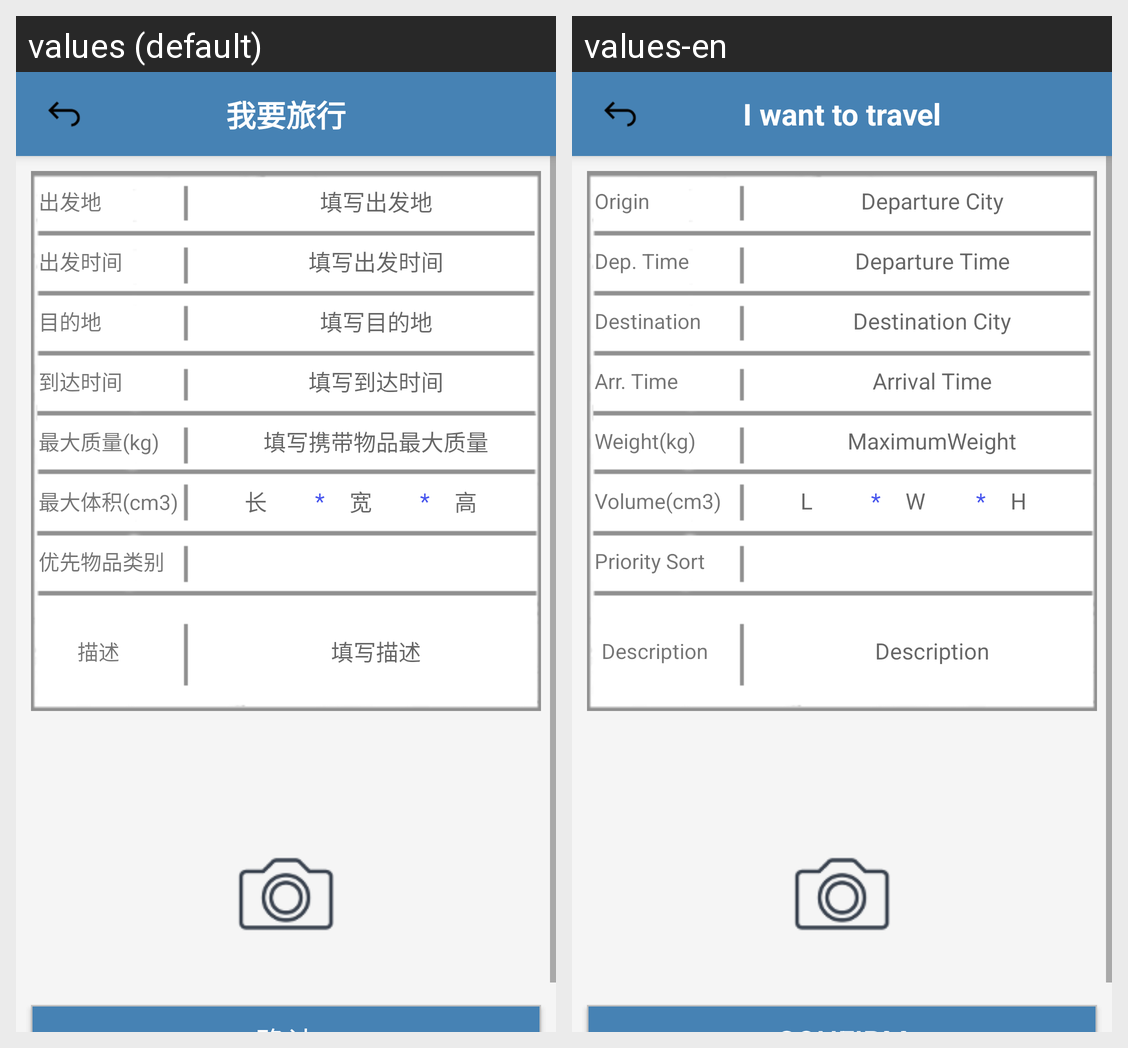

Strings drawn on this Android screen and how each of the app's shown locales translates them:
Android screen res/layout/schedule_edit_layout.xml rendered under 2 locales, left to right: values (default), values-en. Device: Nexus 5 (rendered at 1080×1920; each locale shown at half size, 540×960, under a caption strip naming it); theme Theme.DesignDemo.
Strings drawn on this screen, with the default value and each locale's value (text and hints the layout hard-codes, and strings that could not be matched under every locale, appear in the picture but are not listed):

i_travel
  values: 我要旅行
  values-en: I want to travel

iti_from
  values: 出发地
  values-en: Origin

fillWithSource
  values: 填写出发地
  values-en: Departure City

departure_time
  values: 出发时间
  values-en: Dep. Time

fillWithStartTime
  values: 填写出发时间
  values-en: Departure Time

iti_to
  values: 目的地
  values-en: Destination

fillWithDestination
  values: 填写目的地
  values-en: Destination City

arrival_time
  values: 到达时间
  values-en: Arr. Time

fillWithArriveTime
  values: 填写到达时间
  values-en: Arrival Time

maxweight
  values: 最大质量(kg)
  values-en: Weight(kg)

fillWithMaxWeight
  values: 填写携带物品最大质量
  values-en: MaximumWeight

maxvolume
  values: 最大体积(cm3)
  values-en: Volume(cm3)

fillWithChang
  values: 长
  values-en: L

fillWithKuan
  values: 宽
  values-en: W

fillWithGao
  values: 高
  values-en: H

preferred_category
  values: 优先物品类别
  values-en: Priority Sort

description
  values: 描述
  values-en: Description

fillWithDescription
  values: 填写描述
  values-en: Description
